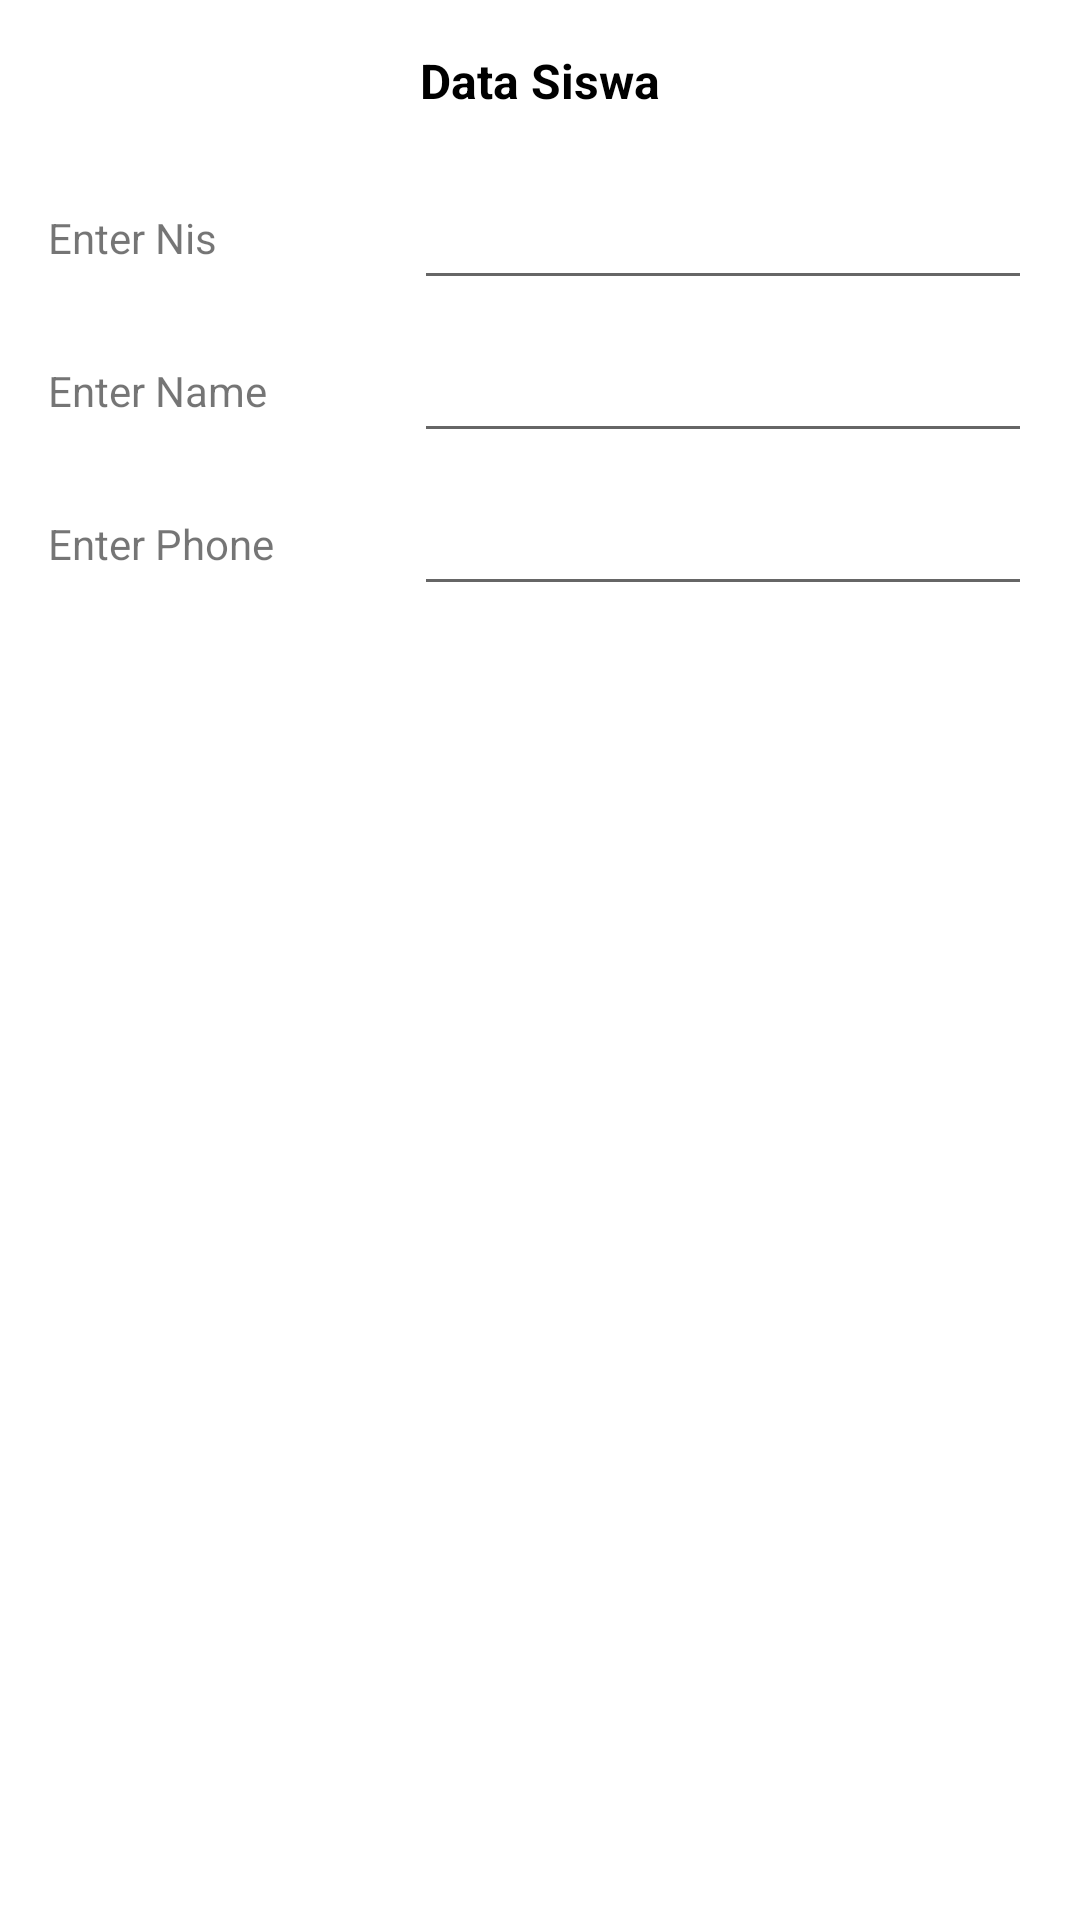

This screen was rendered from an Android layout file. Write that file and the resources it references.
<!-- AndroidManifest.xml: application theme Theme.RoomCoroutine -->
<!-- res/layout/activity_main.xml -->
<?xml version="1.0" encoding="utf-8"?>
<androidx.constraintlayout.widget.ConstraintLayout xmlns:android="http://schemas.android.com/apk/res/android"
    xmlns:app="http://schemas.android.com/apk/res-auto"
    xmlns:tools="http://schemas.android.com/tools"
    android:layout_width="match_parent"
    android:layout_height="match_parent"
    android:padding="@dimen/distance_16"
    tools:context=".ui.main_activity.MainActivity">

    <androidx.appcompat.widget.AppCompatTextView
        android:id="@+id/textData"
        android:layout_width="wrap_content"
        android:layout_height="wrap_content"
        android:text="Data Siswa"
        android:textColor="@color/black"
        android:textSize="@dimen/size_16"
        android:textStyle="bold"
        app:layout_constraintLeft_toLeftOf="parent"
        app:layout_constraintRight_toRightOf="parent"
        app:layout_constraintTop_toTopOf="parent" />

    <androidx.appcompat.widget.AppCompatTextView
        android:id="@+id/textNis"
        android:layout_width="wrap_content"
        android:layout_height="wrap_content"
        android:layout_marginTop="@dimen/distance_32"
        android:text="Enter Nis"
        app:layout_constraintStart_toStartOf="parent"
        app:layout_constraintTop_toBottomOf="@+id/textData" />

    <androidx.appcompat.widget.AppCompatTextView
        android:id="@+id/textName"
        android:layout_width="wrap_content"
        android:layout_height="wrap_content"
        android:layout_marginTop="@dimen/distance_32"
        android:text="Enter Name"
        app:layout_constraintStart_toStartOf="parent"
        app:layout_constraintTop_toBottomOf="@+id/textNis" />

    <androidx.appcompat.widget.AppCompatTextView
        android:id="@+id/textPhone"
        android:layout_width="wrap_content"
        android:layout_height="wrap_content"
        android:layout_marginTop="@dimen/distance_32"
        android:text="Enter Phone"
        app:layout_constraintStart_toStartOf="parent"
        app:layout_constraintTop_toBottomOf="@+id/textName" />

    <androidx.constraintlayout.widget.Guideline
        android:id="@+id/guidelineMain"
        android:layout_width="wrap_content"
        android:layout_height="wrap_content"
        android:orientation="vertical"
        app:layout_constraintGuide_begin="122dp" />

    <androidx.appcompat.widget.AppCompatEditText
        android:id="@+id/inputNis"
        android:layout_width="0dp"
        android:layout_height="wrap_content"
        android:inputType="text"
        app:layout_constraintBottom_toBottomOf="@+id/textNis"
        app:layout_constraintEnd_toEndOf="parent"
        app:layout_constraintStart_toEndOf="@+id/guidelineMain"
        app:layout_constraintTop_toTopOf="@+id/textNis" />

    <androidx.appcompat.widget.AppCompatEditText
        android:id="@+id/inputName"
        android:layout_width="0dp"
        android:layout_height="wrap_content"
        android:inputType="text"
        app:layout_constraintBottom_toBottomOf="@+id/textName"
        app:layout_constraintEnd_toEndOf="parent"
        app:layout_constraintStart_toEndOf="@+id/guidelineMain"
        app:layout_constraintTop_toTopOf="@+id/textName" />

    <androidx.appcompat.widget.AppCompatEditText
        android:id="@+id/inputPhone"
        android:layout_width="0dp"
        android:layout_height="wrap_content"
        android:inputType="phone"
        app:layout_constraintBottom_toBottomOf="@+id/textPhone"
        app:layout_constraintEnd_toEndOf="parent"
        app:layout_constraintStart_toEndOf="@+id/guidelineMain"
        app:layout_constraintTop_toTopOf="@+id/textPhone" />

    <androidx.appcompat.widget.AppCompatButton
        android:id="@+id/btnEntry"
        android:layout_width="wrap_content"
        android:layout_height="wrap_content"
        android:layout_marginTop="@dimen/distance_32"
        android:background="@drawable/color_disable"
        android:text="Entry"
        android:textColor="@color/white"
        app:layout_constraintStart_toStartOf="parent"
        app:layout_constraintTop_toBottomOf="@+id/textPhone" />

    <androidx.appcompat.widget.AppCompatButton
        android:id="@+id/btnModify"
        android:layout_width="wrap_content"
        android:layout_height="wrap_content"
        android:layout_marginTop="@dimen/distance_16"
        android:background="@drawable/color_disable"
        android:text="Modify"
        android:textColor="@color/white"
        app:layout_constraintStart_toStartOf="parent"
        app:layout_constraintTop_toBottomOf="@+id/btnEntry" />

    <androidx.appcompat.widget.AppCompatButton
        android:id="@+id/btnViewAll"
        android:layout_width="wrap_content"
        android:layout_height="wrap_content"
        android:layout_marginTop="@dimen/distance_16"
        android:background="@drawable/color_disable"
        android:text="View All"
        android:textColor="@color/white"
        app:layout_constraintStart_toStartOf="parent"
        app:layout_constraintTop_toBottomOf="@+id/btnModify" />

    <androidx.appcompat.widget.AppCompatButton
        android:id="@+id/btnDelete"
        android:layout_width="wrap_content"
        android:layout_height="wrap_content"
        android:layout_marginTop="@dimen/distance_32"
        android:background="@drawable/color_disable"
        android:text="Delete"
        android:textColor="@color/white"
        app:layout_constraintStart_toEndOf="@+id/guidelineMain"
        app:layout_constraintTop_toBottomOf="@+id/textPhone" />

    <androidx.appcompat.widget.AppCompatButton
        android:id="@+id/btnView"
        android:layout_width="wrap_content"
        android:layout_height="wrap_content"
        android:layout_marginTop="@dimen/distance_16"
        android:background="@drawable/color_disable"
        android:text="View"
        android:textColor="@color/white"
        app:layout_constraintStart_toEndOf="@+id/guidelineMain"
        app:layout_constraintTop_toBottomOf="@+id/btnEntry" />

    <androidx.appcompat.widget.AppCompatButton
        android:id="@+id/btnClear"
        android:layout_width="wrap_content"
        android:layout_height="wrap_content"
        android:layout_marginTop="@dimen/distance_16"
        android:background="@drawable/color_disable"
        android:text="Clear"
        android:textColor="@color/white"
        app:layout_constraintStart_toEndOf="@+id/guidelineMain"
        app:layout_constraintTop_toBottomOf="@+id/btnModify" />


</androidx.constraintlayout.widget.ConstraintLayout>
<!-- resources referenced by this layout -->
<resources>
  <dimen name="distance_16">16dp</dimen>
  <dimen name="distance_32">32dp</dimen>
  <dimen name="size_16">16sp</dimen>
  <!-- drawable color_disable (drawable-v24) -->
  <?xml version="1.0" encoding="utf-8"?>
  <selector xmlns:android="http://schemas.android.com/apk/res/android">
      <item android:drawable="@color/design_default_color_primary" android:state_enabled="true" />
      <item android:drawable="@color/grey" android:state_enabled="false" />
      
      <item android:drawable="@color/design_default_color_primary" />
  </selector>
  <style name="Theme.RoomCoroutine" parent="Theme.MaterialComponents.DayNight.DarkActionBar">
          
          <item name="colorPrimary">@color/purple_500</item>
          <item name="colorPrimaryVariant">@color/purple_700</item>
          <item name="colorOnPrimary">@color/white</item>
          
          <item name="colorSecondary">@color/teal_200</item>
          <item name="colorSecondaryVariant">@color/teal_700</item>
          <item name="colorOnSecondary">@color/black</item>
          
          <item name="android:statusBarColor" tools:targetApi="l">?attr/colorPrimaryVariant</item>
          
      </style>
  <!-- not gathered from this repository: default colours our renderer supplied (Android Studio template values) -->
  <color name="purple_500">#FF6200EE</color>
  <color name="purple_700">#FF3700B3</color>
  <color name="teal_200">#FF03DAC5</color>
  <color name="teal_700">#FF018786</color>
  <color name="black">#FF000000</color>
  <color name="white">#FFFFFFFF</color>
</resources>
